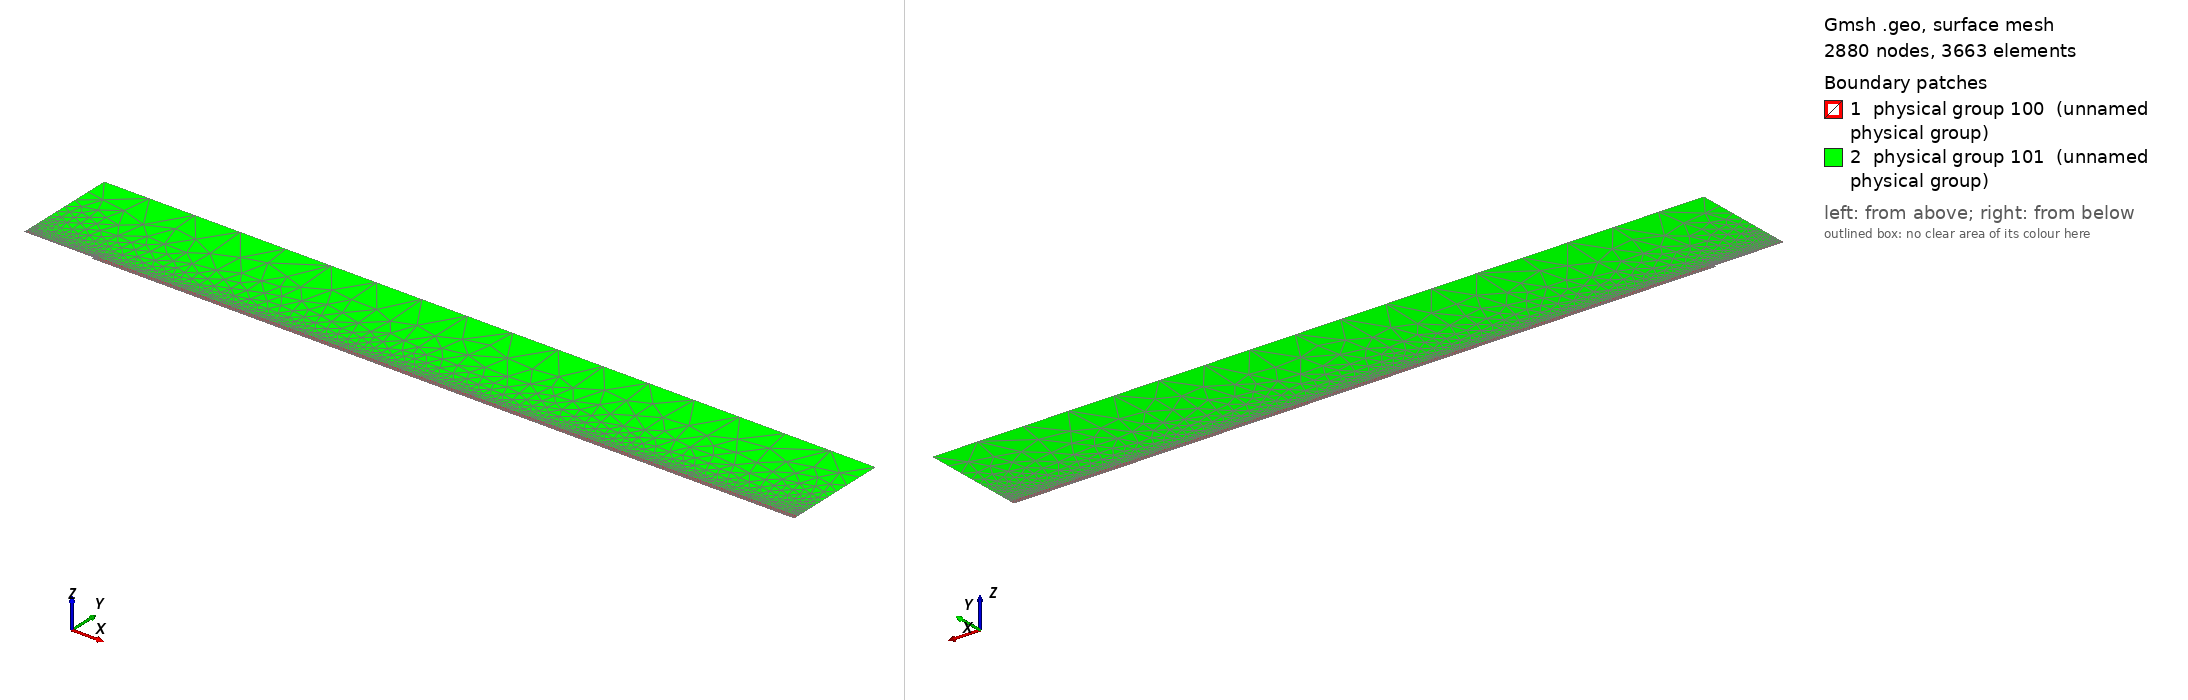

Gmsh geometry script, surface-meshed: 2880 nodes, 3663 surface elements. Boundary patches (legend numbers): 1 physical group 100 (unnamed physical group), 2 physical group 101 (unnamed physical group). Left view from above one corner, right view from below the opposite corner. Legend entries are the model's physical surfaces. The drawing asked Gmsh for element sizes between 1% and 20% of the model's largest extent; the script's own settings can give other sizes.

=== mesh.geo (drawn) ===
// Macro parameters
deltaStar = 1;
D = 3.25 * deltaStar; // depth of the gap 
W = 10 * deltaStar; // width of the gap
r = 16; // length of non-constant quads upstream and downstream of the gap
s = 8; // length of non-constant quads left and right inside the gap
BL = 0.25 * deltaStar; // height of the second layer of quad elements
BL_upper = 3.5 * deltaStar; // height of the third layer of quad elements
x0 = 100 * deltaStar; // x distance from inflow to gap
lengthOutflow = 1000 * deltaStar; // length after the gap
x3 = W + lengthOutflow; // last point of the domain
height = 150 * deltaStar; // height of the triangular region
triagHeightRegion_inflow = height - BL - BL_upper; // height of the triangular region
triad_eps = 2 * deltaStar;

// Micro parameters
dx = 0.2; // dx of square elements near the leading and trailing edge of the gap (most resolution-demanding points in the domain)
dy = 1.25 * dx; 
size_triag_v_top = 64; // size of the elements in the upper triangular region
size_quads_v_downstream = 5; 

// All the value below are between 0 and 1. =1  means the elements are all equal in size. Avoid using values very close to 1, because we dividing by log(p) in the formula.
dy_in_v_right = 1.5; // heighest quad in the upper layer of quads, in the right part of the gap
dy_in_v_left = 1.75; // heighest quad in the upper layer of quads, in the left part of the gap

// fit (check the file scripts/fit_gmsh.py for more details)
p_in_v_left = 1.0335663036230878 - 1.0234149444433507/(W - 0.8098798097181781)^0.5991729377115732; // densitiy concentration of elements inside the gap, vertically, near the left wall.
p_in_v_right = 1.008073572191136 - 1.1471875292840257/(W - 1.2941255994826328)^0.7890392764815325; // densitiy concentration of elements inside the gap, vertically, near the right wall.
p_in_h_bottom = 0.9; // densitiy concentration of elements inside the gap, horizontally. 
p_in_h_top = 0.9; // densitiy concentration of elements inside the gap, horizontally. 

p_out_h = 0.5; // densitiy concentration of elements outside the gap, horizontally.
p_out_h_upper = 0.8; // densitiy concentration of elements outside the gap, horizontally on the upper layer of quads
p_out_v_inflow_dense = 0.8; // densitiy concentration of elements outside the gap, vertically, near the inflow and the gap
p_out_v_inflow_sparse = 0.99; // densitiy concentration of elements outside the gap, vertically, near the inflow and far from the gap
p_out_v_outflow = 1; // densitiy concentration of elements outside the gap, vertically, near the outflow and the gap
p_triag_h_inflow = 0.8; // densitiy concentration of elements in the triangular region of the domain, horizontally.
p_triag_h_outflow = p_triag_h_inflow; // densitiy concentration of elements in the triangular region of the domain, horizontally.

enlarge_triag_inflow = 1.1; // heigher the value, larger the elements in the triangular region near the inflow
enlarge_triag_outflow = 1.1; // heigher the value, larger the elements in the triangular region near the outflow

// Automated parameters 
a_in_v_right = dx / (W / 2);
a_in_v_left = dx / (W / 2);
a_in_h_bottom = dy / (D / 2);
a_in_h_top = dx / (D / 2);
a_out_h = dx / BL;
a_out_v_inflow_dense = dx / r;
a_out_v_outflow_dense = dx / r;

// for the derivation of the formula, see file 20250123_gmshFormula.md in the docs folder
N_in_v_right = Ceil( Log (a_in_v_right / (1 - p_in_v_right + a_in_v_right * p_in_v_right)) / Log(p_in_v_right) );
N_in_v_left = Ceil( Log (a_in_v_left / (1 - p_in_v_left + a_in_v_left * p_in_v_left)) / Log(p_in_v_left) );
N_in_h_bottom = Ceil( Log (a_in_h_bottom / (1 - p_in_h_bottom + a_in_h_bottom * p_in_h_bottom)) / Log(p_in_h_bottom) );
N_in_h_top = Ceil( Log (a_in_h_top / (1 - p_in_h_top + a_in_h_top * p_in_h_top)) / Log(p_in_h_top) );
N_out_h = Ceil( Log (a_out_h / (1 - p_out_h + a_out_h * p_out_h)) / Log(p_out_h) ) + 1; // + 1 is to correct the fact that the distance is too small to properly approximate the dx length
N_out_v_inflow_dense = Ceil( Log (a_out_v_inflow_dense / (1 - p_out_v_inflow_dense + a_out_v_inflow_dense * p_out_v_inflow_dense)) / Log(p_out_v_inflow_dense) );

p_for_a_out_v_inflow_sparse_computation = p_out_v_inflow_dense;
a_out_v_inflow_sparse = r / (x0 - r) * (1 - p_for_a_out_v_inflow_sparse_computation) / (1 - p_for_a_out_v_inflow_sparse_computation^(N_out_v_inflow_dense + 1));
N_out_v_inflow_sparse = Ceil( Log(a_out_v_inflow_sparse / (1 - p_out_v_inflow_sparse + a_out_v_inflow_sparse * p_out_v_inflow_sparse)) / Log(p_out_v_inflow_sparse) );

N_out_v_outflow = Ceil( (x3 -W/2 - triad_eps) / size_quads_v_downstream );

// second layer of quads
a_out_h_upper = (BL) / (BL_upper) * (1 - p_out_h) / (1 - p_out_h^(N_out_h + 1));
N_out_h_upper = Ceil( Log(a_out_h_upper / (1 - p_out_h_upper + a_out_h_upper * p_out_h_upper)) / Log(p_out_h_upper) );

// ---------------------------
// for triangular region
// ---------------------------
a_triag_h_inflow = (BL_upper) / (triagHeightRegion_inflow) * (1 - p_out_h_upper) / (1 - p_out_h_upper^(N_out_h_upper + 1));
a_triag_h_outflow = a_triag_h_inflow;
N_triag_v_top = Ceil( (x3 + x0) / size_triag_v_top ); // we assume p_triag_v = 1, otherwise the formula is different
N_triag_h_inflow = Ceil( Log(a_triag_h_inflow / (1 - p_triag_h_inflow + a_triag_h_inflow * p_triag_h_inflow)) / Log(p_triag_h_inflow) );
N_triag_h_outflow = Ceil( Log(a_triag_h_outflow / (1 - p_triag_h_outflow + a_triag_h_outflow * p_triag_h_outflow)) / Log(p_triag_h_outflow) );
N_triag_h_inflow = Ceil( N_triag_h_inflow / enlarge_triag_inflow );
N_triag_h_outflow = Ceil( N_triag_h_outflow / enlarge_triag_outflow );

Point(1) = {-x0, 0, 0};
Point(2) = {0,0,0};
Point(3) = {0,-D,0};
Point(4) = {W/2+triad_eps,-D,0};
Point(5) = {W/2+triad_eps,BL+BL_upper,0};
Point(6) = {x3,-D,0};
Point(8) = {x3,height,0};
Point(9) = {-x0,height,0};
Point(10) = {-x0,BL,0};
Point(11) = {0,BL,0};
Point(13) = {W/2,0,0};
Point(14) = {W/2,BL,0};
Point(15) = {0,-D/2,0};
Point(16) = {W/2,-D,0};
Point(18) = {-r,0,0};
Point(19) = {-r,BL,0};
Point(22) = {-x0,BL+BL_upper,0};
Point(23) = {-r,BL+BL_upper,0};
Point(25) = {x3,BL+BL_upper,0};
Point(26) = {0,BL+BL_upper,0};
Point(27) = {W/2,BL+BL_upper,0};
Point(28) = {W/2,-D/2,0};

Line(1) = {1,18};
Line(2) = {2,15};
Line(3) = {3,16};
Line(6) = {6,25};
Line(8) = {8,9};
Line(9) = {9,22};
Line(10) = {10,19};
Line(11) = {10,1};
Line(12) = {11,14};
Line(14) = {2,13};
Line(15) = {15,3};
Line(16) = {16,4};
Line(18) = {4,5};
Line(20) = {18,2};
Line(21) = {14,13};
Line(22) = {13,28};
Line(23) = {19,11};
Line(24) = {22,10};
Line(25) = {25,8};
Line(27) = {22,23};
Line(26) = {4,6};
Line(28) = {5,25};
Line(30) = {23,26};
Line(31) = {26,27};
Line(32) = {27,14};
Line(33) = {28,16};

// outer quads 1
Curve Loop(1) = {-21, -12, -23, -10, 11, 1, 20, 14};
Plane Surface(1) = {1};

// inside gap
Curve Loop(2) = {2, 15, 3, -33, -22, -14};
Plane Surface(2) = {2};

// triangular region
Curve Loop(3) = {25, 8, 9, 27, 30, 31,32,21,22,33,16,18,28};
Plane Surface(3) = {3};

// 3rd layer of quads
Curve Loop(4) = {-24, 27, 30, 31,32,-12,-23,-10};
Plane Surface(4) = {4};

// outer quads downstream
Curve Loop(5) = {18, 28,-6, -26};
Plane Surface(5) = {5};



// This defines the surfaces that will be meshed with quad elements
Transfinite Surface {1} = {14,13, 1, 10};
Transfinite Surface {2} = {3, 13, 16, 2}; // number '2' must match the number '2' of plane surface
Transfinite Surface {4} = {27, 14, 22, 10};
Transfinite Surface {5} = {25, 6, 4, 5};

Transfinite Curve {-14, -3, -12, -31} = N_in_v_left Using Progression p_in_v_left;

Transfinite Curve {15, 33} = N_in_h_bottom Using Progression p_in_h_bottom;
Transfinite Curve {-2, -22} = N_in_h_top Using Progression p_in_h_top;

Transfinite Curve {11, -21} = N_out_h Using Progression p_out_h;
Transfinite Curve {24, 32} = N_out_h_upper Using Progression p_out_h_upper;
Transfinite Curve {10, 1, 27} = N_out_v_inflow_sparse Using Progression p_out_v_inflow_sparse;
Transfinite Curve {20, 23, 30} = N_out_v_inflow_dense Using Progression p_out_v_inflow_dense;
Transfinite Curve {28, 26} = N_out_v_outflow Using Progression p_out_v_outflow;
Transfinite Curve {-18, -6} = N_out_h_upper Using Progression p_out_h_upper;

Recombine Surface {1, 2, 4, 5};

// for triangluar region
Transfinite Curve {8} = N_triag_v_top Using Progression 1;
Transfinite Curve {-25} = N_triag_h_outflow Using Progression p_triag_h_outflow;
Transfinite Curve {9} = N_triag_h_inflow Using Progression p_triag_h_inflow;


// defining boundary
Physical Curve(1) = {9,24,11}; // inlet
Physical Curve(2) = {25,6}; // outlet
Physical Curve(3) = {8}; // top
Physical Curve(4) = {1, 20, 2, 15, 3, 16, 26}; // wall


Physical Surface(100) = {1, 2, 4, 5};
Physical Surface(101) = {3};
